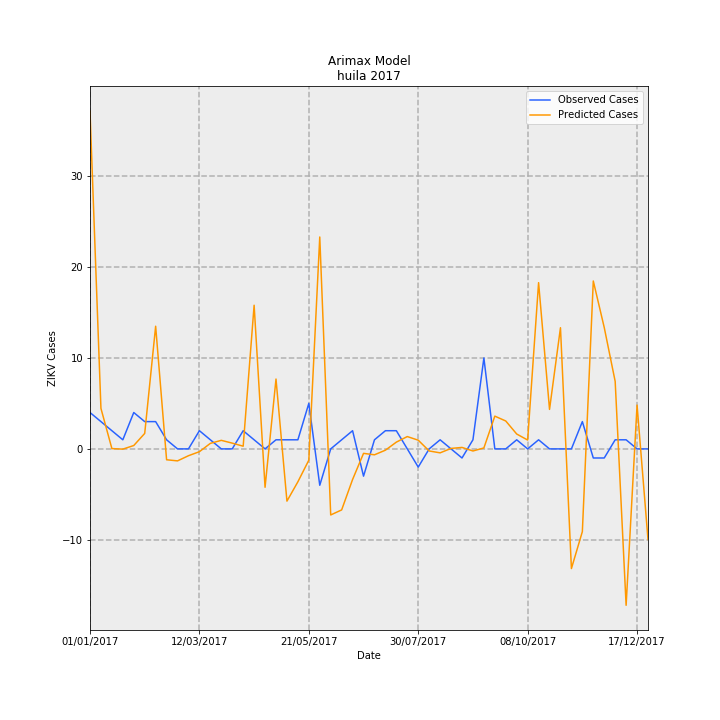

Values plotted in this chart, from the file beside it:
Date, predictions_incidence, observed_incidence, Predicted Cases, Observed Cases, error
01/01/2017, 3.217, 0.3464, 37.15, 4.0, -33.15
08/01/2017, 0.3856, 0.2598, 4.453, 3, -1.453
15/01/2017, 0.003061, 0.1732, 0.03535, 2.0, 1.965
22/01/2017, -0.002314, 0.08659, -0.02672, 1.0, 1.027
29/01/2017, 0.03206, 0.3464, 0.3702, 4.0, 3.63
05/02/2017, 0.1473, 0.2598, 1.701, 3, 1.299
12/02/2017, 1.168, 0.2598, 13.49, 3, -10.49
19/02/2017, -0.1036, 0.08659, -1.196, 1.0, 2.196
26/02/2017, -0.1142, 0.0, -1.319, 0.0, 1.319
05/03/2017, -0.06502, 0.0, -0.7509, 0.0, 0.7509
12/03/2017, -0.02664, 0.1732, -0.3077, 2.0, 2.308
19/03/2017, 0.05264, 0.08659, 0.6079, 1.0, 0.3921
26/03/2017, 0.08137, 0.0, 0.9396, 0.0, -0.9396
02/04/2017, 0.05484, 0.0, 0.6333, 0.0, -0.6333
09/04/2017, 0.02564, 0.1732, 0.2961, 2.0, 1.704
16/04/2017, 1.368, 0.08659, 15.8, 1.0, -14.8
23/04/2017, -0.3656, 0.0, -4.222, 0.0, 4.222
30/04/2017, 0.6652, 0.08659, 7.682, 1.0, -6.682
07/05/2017, -0.4975, 0.08659, -5.745, 1.0, 6.745
14/05/2017, -0.3133, 0.08659, -3.618, 1.0, 4.618
21/05/2017, -0.1074, 0.433, -1.24, 5.0, 6.24
28/05/2017, 2.018, -0.3464, 23.3, -4.0, -27.3
04/06/2017, -0.6292, 0.0, -7.266, 0.0, 7.266
11/06/2017, -0.5811, 0.08659, -6.711, 1.0, 7.711
18/06/2017, -0.2913, 0.1732, -3.364, 2.0, 5.364
25/06/2017, -0.04258, -0.2598, -0.4917, -3, -2.508
02/07/2017, -0.05631, 0.08659, -0.6503, 1.0, 1.65
09/07/2017, -0.0122, 0.1732, -0.1409, 2.0, 2.141
16/07/2017, 0.06443, 0.1732, 0.744, 2.0, 1.256
23/07/2017, 0.1174, 0.0, 1.355, 0.0, -1.355
30/07/2017, 0.08285, -0.1732, 0.9567, -2.0, -2.957
06/08/2017, -0.01977, 0.0, -0.2283, 0.0, 0.2283
13/08/2017, -0.03774, 0.08659, -0.4358, 1.0, 1.436
20/08/2017, 0.004505, 0.0, 0.05203, 0.0, -0.05203
27/08/2017, 0.01388, -0.08659, 0.1603, -1.0, -1.16
03/09/2017, -0.01994, 0.08659, -0.2302, 1.0, 1.23
10/09/2017, 0.008953, 0.8659, 0.1034, 10.0, 9.897
17/09/2017, 0.312, 0.0, 3.603, 0.0, -3.603
24/09/2017, 0.2656, 0.0, 3.068, 0.0, -3.068
01/10/2017, 0.1416, 0.08659, 1.636, 1.0, -0.6357
08/10/2017, 0.08428, 0.0, 0.9733, 0.0, -0.9733
15/10/2017, 1.583, 0.08659, 18.28, 1.0, -17.28
22/10/2017, 0.3761, 0.0, 4.344, 0.0, -4.344
29/10/2017, 1.154, 0.0, 13.33, 0.0, -13.33
05/11/2017, -1.14, 0.0, -13.16, 0.0, 13.16
12/11/2017, -0.7878, 0.2598, -9.098, 3, 12.1
19/11/2017, 1.599, -0.08659, 18.47, -1.0, -19.47
26/11/2017, 1.156, -0.08659, 13.35, -1.0, -14.35
03/12/2017, 0.6427, 0.08659, 7.422, 1.0, -6.422
10/12/2017, -1.49, 0.08659, -17.2, 1.0, 18.2
17/12/2017, 0.4168, 0.0, 4.814, 0.0, -4.814
24/12/2017, -0.8629, 0.0, -9.965, 0.0, 9.965
